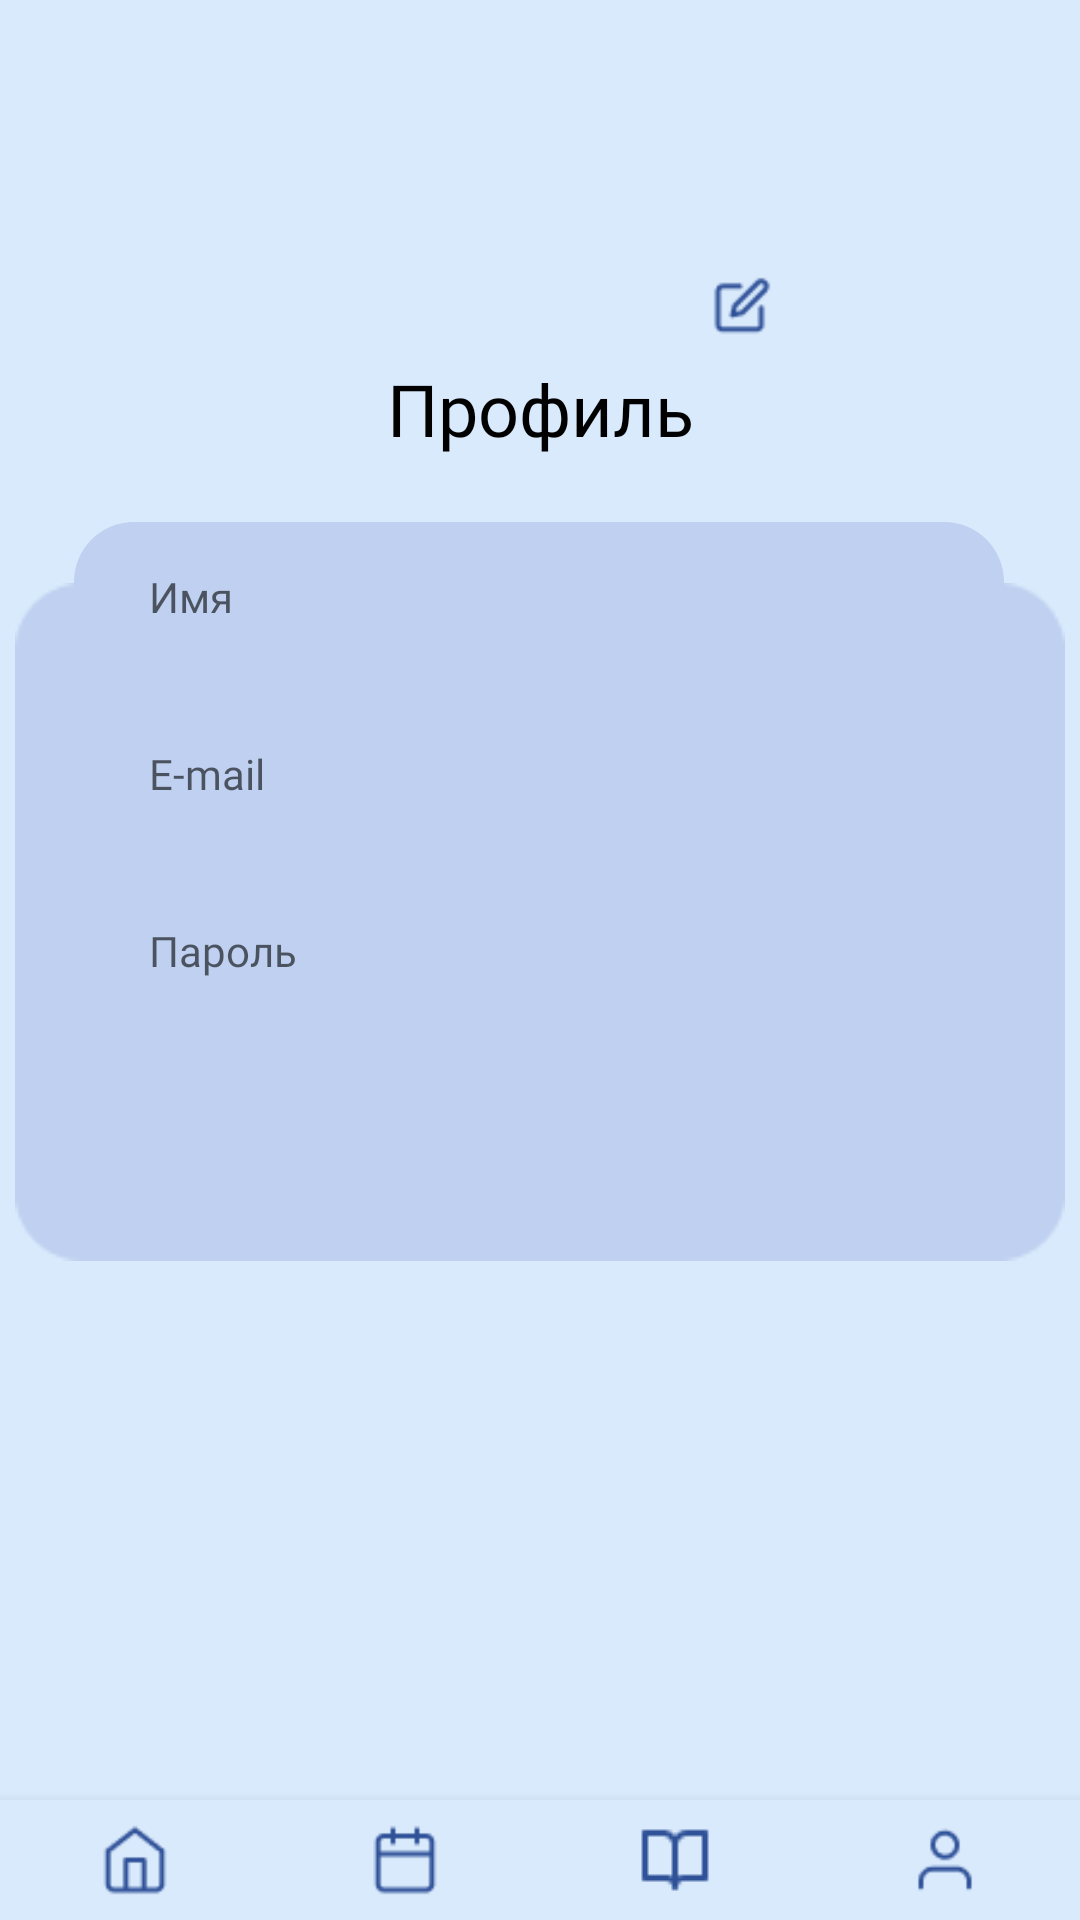

Here is an Android app screen rendered from its layout file. Give the layout XML and the strings, colors and styles it references.
<!-- AndroidManifest.xml: application theme Theme.Effit -->
<!-- res/layout/fragment_profile.xml -->
<?xml version="1.0" encoding="utf-8"?>
<androidx.constraintlayout.widget.ConstraintLayout xmlns:android="http://schemas.android.com/apk/res/android"
    android:layout_width="match_parent"
    android:layout_height="match_parent"
    xmlns:tools="http://schemas.android.com/tools"
    xmlns:app="http://schemas.android.com/apk/res-auto"
    tools:context=".ui.profile.ProfileFragment"
    android:background="@color/main">

    <TextView
        android:id="@+id/name"
        android:layout_width="wrap_content"
        android:layout_height="wrap_content"
        android:layout_marginTop="120dp"
        android:fontFamily="@font/avenirnextcyr_medium"
        android:text="@string/profile"
        android:textColor="@color/black"
        android:textSize="24sp"
        app:layout_constraintEnd_toEndOf="parent"
        app:layout_constraintStart_toStartOf="parent"
        app:layout_constraintTop_toTopOf="parent" />

    <ImageView
        android:id="@+id/edit_profile"
        android:layout_width="20dp"
        android:layout_height="20dp"
        android:layout_marginBottom="70dp"
        android:src="@drawable/edit"
        app:layout_constraintBottom_toTopOf="@+id/editTextName"
        app:layout_constraintEnd_toEndOf="parent"
        app:layout_constraintHorizontal_bias="0.056"
        app:layout_constraintStart_toEndOf="@+id/name"
        app:layout_constraintTop_toTopOf="parent"
        app:layout_constraintVertical_bias="1.097"
        app:tint="@color/button" />

    <ImageView
        android:id="@+id/background_profile"
        android:layout_width="350dp"
        android:layout_height="310dp"
        android:src="@drawable/background_profile"
        app:layout_constraintBottom_toTopOf="@+id/save_button"
        app:layout_constraintEnd_toEndOf="parent"
        app:layout_constraintHorizontal_bias="0.488"
        app:layout_constraintStart_toStartOf="parent"
        app:layout_constraintTop_toBottomOf="@+id/name"
        app:layout_constraintVertical_bias="0.0"
        app:tint="@color/input" />

    <EditText
        android:id="@+id/editTextName"
        android:layout_width="wrap_content"
        android:layout_height="wrap_content"
        android:autofillHints="Никнейм"
        android:background="@drawable/custom_input"
        android:ems="10"
        android:fontFamily="@font/avenirnextcyr_medium"
        android:hint="@string/name"
        android:inputType="textPersonName"
        android:minHeight="48dp"
        android:paddingLeft="25dp"
        android:textColor="#677AA1"
        android:textSize="14sp"
        app:layout_constraintBottom_toBottomOf="parent"
        app:layout_constraintEnd_toEndOf="parent"
        app:layout_constraintHorizontal_bias="0.493"
        app:layout_constraintStart_toStartOf="parent"
        app:layout_constraintTop_toTopOf="parent"
        app:layout_constraintVertical_bias="0.295" />

    <EditText
        android:id="@+id/editTextEmail"
        android:layout_width="wrap_content"
        android:layout_height="wrap_content"
        android:autofillHints="E-mail"
        android:background="@drawable/custom_input"
        android:ems="10"
        android:fontFamily="@font/avenirnextcyr_medium"
        android:hint="@string/email"
        android:inputType="textEmailAddress"
        android:minHeight="48dp"
        android:paddingStart="25dp"
        android:textColor="#677AA1"
        android:textSize="14sp"
        app:layout_constraintBottom_toBottomOf="parent"
        app:layout_constraintEnd_toEndOf="parent"
        app:layout_constraintHorizontal_bias="0.493"
        app:layout_constraintStart_toStartOf="parent"
        app:layout_constraintTop_toTopOf="parent"
        app:layout_constraintVertical_bias="0.395" />

    <EditText
        android:id="@+id/editTextPassword"
        android:layout_width="wrap_content"
        android:layout_height="wrap_content"
        android:autofillHints="E-mail"
        android:background="@drawable/custom_input"
        android:ems="10"
        android:fontFamily="@font/avenirnextcyr_medium"
        android:hint="@string/password"
        android:inputType="textPassword"
        android:minHeight="48dp"
        android:paddingStart="25dp"
        android:textColor="#677AA1"
        android:textSize="14sp"
        app:layout_constraintBottom_toBottomOf="parent"
        app:layout_constraintEnd_toEndOf="parent"
        app:layout_constraintHorizontal_bias="0.493"
        app:layout_constraintStart_toStartOf="parent"
        app:layout_constraintTop_toTopOf="parent"
        app:layout_constraintVertical_bias="0.495" />

    <com.google.android.material.button.MaterialButton
        android:id="@+id/save_button"
        android:layout_width="310dp"
        android:layout_height="50dp"
        android:backgroundTint="@color/button"
        android:layout_marginBottom="344dp"
        android:text="@string/save"
        android:visibility="invisible"
        android:layout_marginTop="100dp"
        app:cornerRadius="20dp"
        android:textAllCaps="false"
        android:textAppearance="@style/SubTitleStyle"
        android:textColor="@color/main"
        app:layout_constraintEnd_toEndOf="parent"
        app:layout_constraintStart_toStartOf="parent"
        app:layout_constraintTop_toBottomOf="@id/editTextPassword" />

    <TextView
        android:id="@+id/cancel"
        android:layout_width="wrap_content"
        android:layout_height="wrap_content"
        android:layout_marginTop="24dp"
        android:layout_marginBottom="179dp"
        android:visibility="invisible"
        android:fontFamily="@font/avenirnextcyr_medium"
        android:minHeight="48dp"
        android:text="@string/discard"
        android:textColor="#2F5198"
        app:layout_constraintEnd_toEndOf="parent"
        app:layout_constraintHorizontal_bias="0.497"
        app:layout_constraintStart_toStartOf="parent"
        app:layout_constraintTop_toBottomOf="@id/save_button"/>

    <com.google.android.material.bottomnavigation.BottomNavigationView
        android:id="@+id/nav_view"
        android:layout_width="0dp"
        android:layout_height="40dp"
        android:background="@color/main"
        app:layout_constraintBottom_toBottomOf="parent"
        app:layout_constraintHorizontal_bias="0.0"
        app:layout_constraintLeft_toLeftOf="parent"
        app:layout_constraintRight_toRightOf="parent"
        app:menu="@menu/bottom_nav_menu"
        app:itemIconTint="@color/button">

    </com.google.android.material.bottomnavigation.BottomNavigationView>

</androidx.constraintlayout.widget.ConstraintLayout>
<!-- resources referenced by this layout -->
<resources>
  <color name="black">#FF000000</color>
  <color name="button">#2F5198</color>
  <color name="input">#BFD0F0</color>
  <color name="main">#D9EAFC</color>
  <!-- drawable background_profile: png bitmap (drawable, 1379 bytes) -->
  <!-- drawable custom_input (drawable) -->
  <?xml version="1.0" encoding="utf-8"?>
  <selector xmlns:android="http://schemas.android.com/apk/res/android">
  
      <item android:state_enabled="true" android:state_focused="true">
          <shape android:shape="rectangle">
              <solid android:color="@color/input"/>
              <corners android:radius="20dp"/>
              <size
                  android:width="310dp"
                  android:height="50dp"
                  />
          </shape>
      </item>
  
      <item android:state_enabled="true">
          <shape android:shape="rectangle">
              <solid android:color="@color/input"/>
              <corners android:radius="20dp"/>
              <size
                  android:width="310dp"
                  android:height="50dp"
                  />
          </shape>
      </item>
  
  </selector>
  <!-- drawable edit: png bitmap (drawable, 521 bytes) -->
  <string name="discard">Отменить</string>
  <string name="email">E-mail</string>
  <string name="name">Имя</string>
  <string name="password">Пароль</string>
  <string name="profile">Профиль</string>
  <string name="save">Сохранить</string>
  <style name="SubTitleStyle">
          <item name="android:fontFamily">@font/avenirnextcyr_medium</item>
          <item name="android:textSize">14sp</item>
      </style>
  <style name="Theme.Effit" parent="Theme.MaterialComponents.Light.NoActionBar">
          
          <item name="colorPrimary">@color/main</item>
          <item name="colorPrimaryDark">@color/main</item>
          <item name="colorAccent">@color/teal_200</item>
          
      </style>
  <color name="teal_200">#FF03DAC5</color>
</resources>
